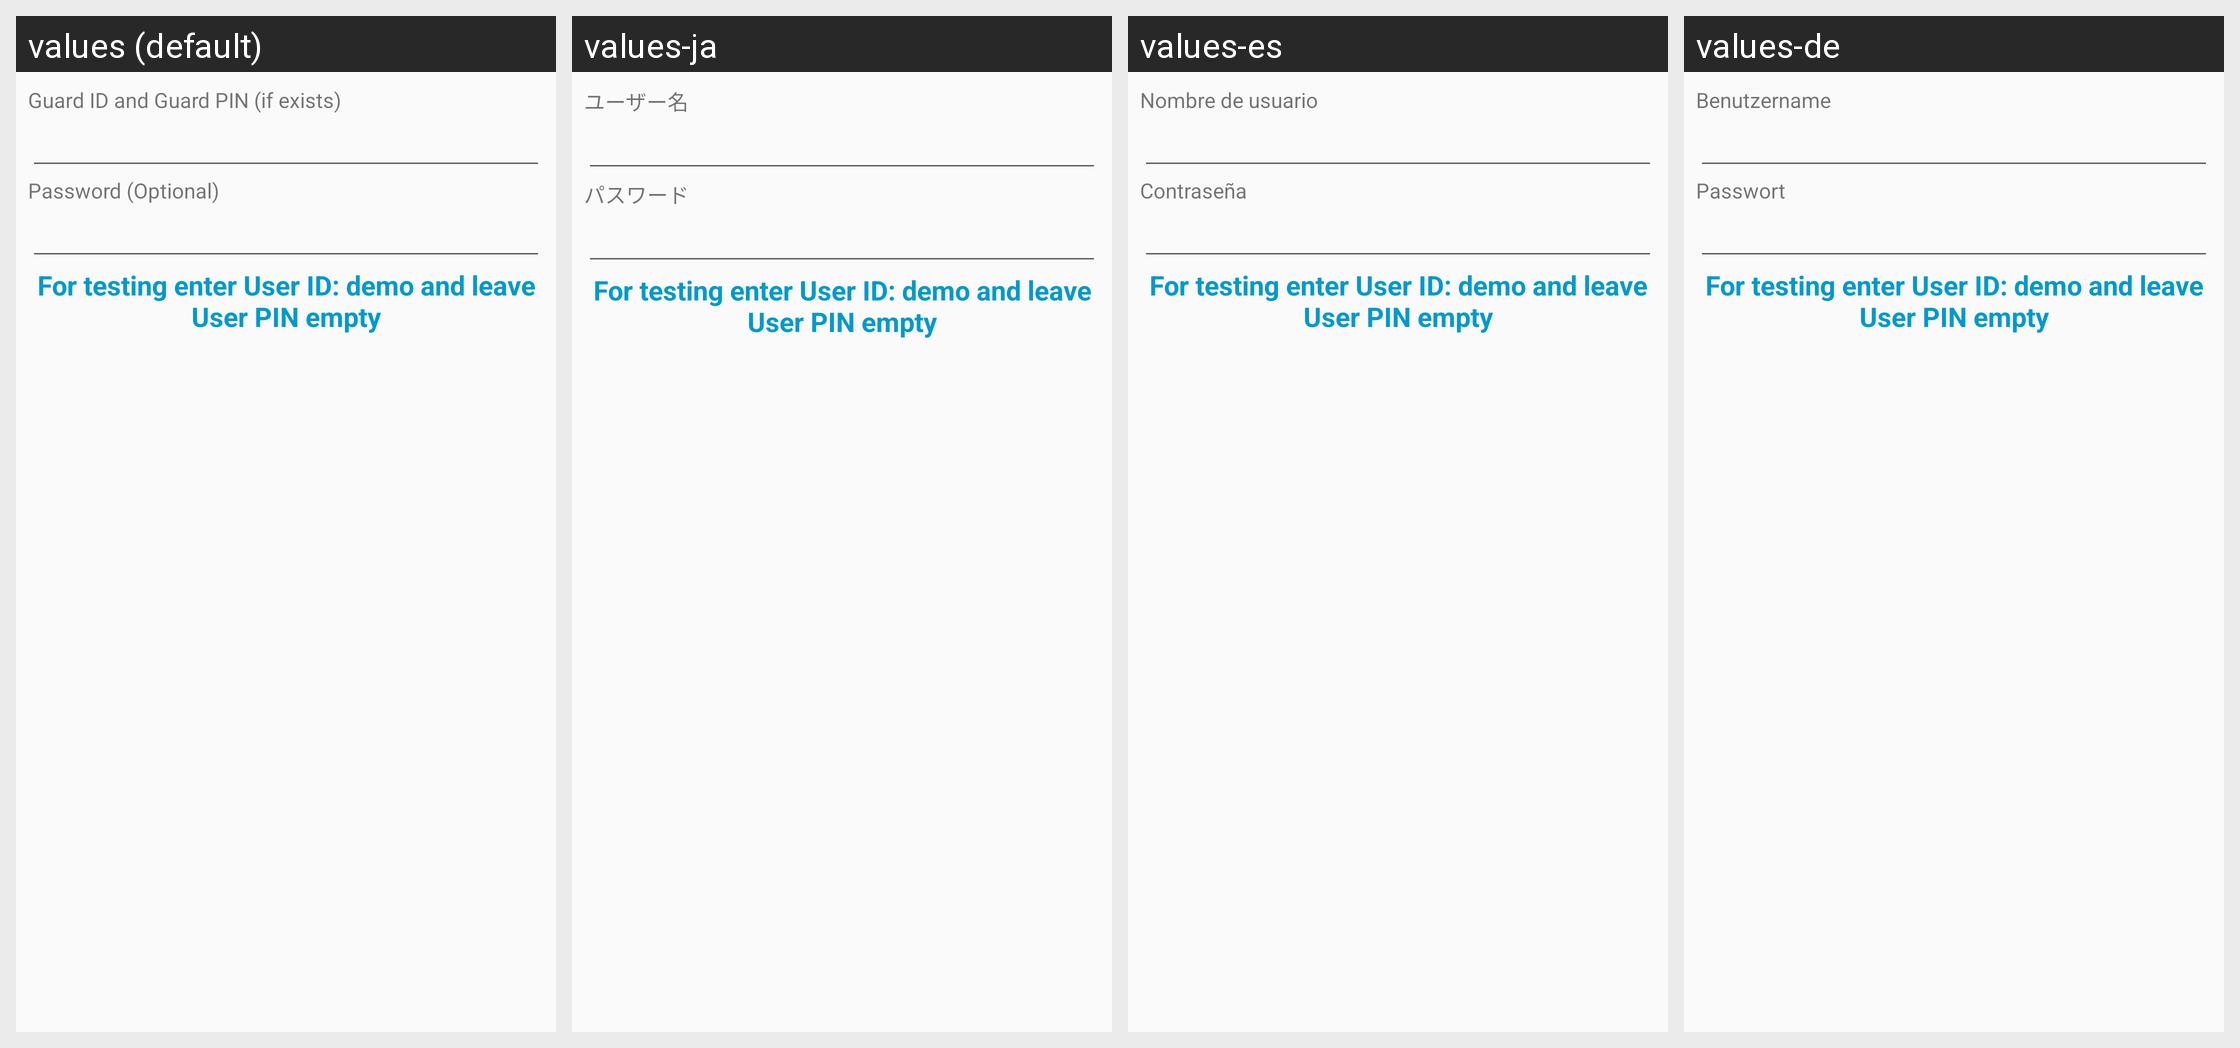

This grid shows one Android layout under several languages. Give, for every string resource on the screen, its name, the default text and each shown locale's text.
Android screen res/layout/dialog_server_edit.xml rendered under 4 locales, left to right: values (default), values-ja, values-es, values-de. Device: Nexus 5 (rendered at 1080×1920; each locale shown at half size, 540×960, under a caption strip naming it); theme Theme.QRPushToTalk.
Other locales in the repository, not shown: values-fr, values-it, values-nl, values-pl, values-ru.
Strings drawn on this screen, with the default value and each locale's value (text and hints the layout hard-codes appear in the picture but are not listed):

server_username
  values: Guard ID and Guard PIN (if exists)
  values-ja: ユーザー名
  values-es: Nombre de usuario
  values-de: Benutzername

server_password
  values: Password (Optional)
  values-ja: パスワード
  values-es: Contraseña
  values-de: Passwort
